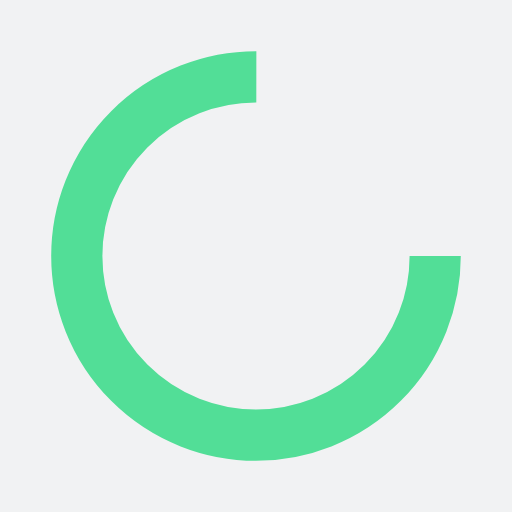
t = 0.00 s
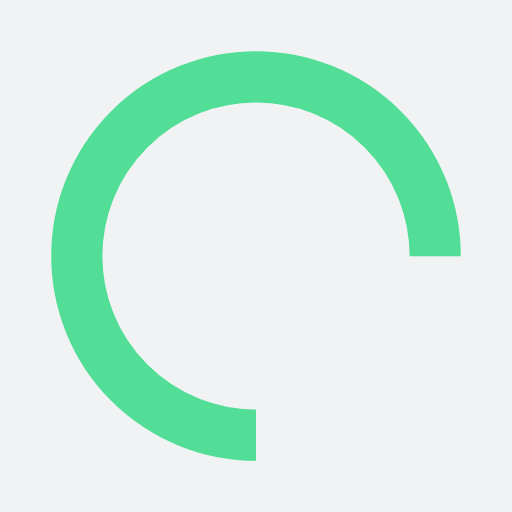
t = 0.25 s
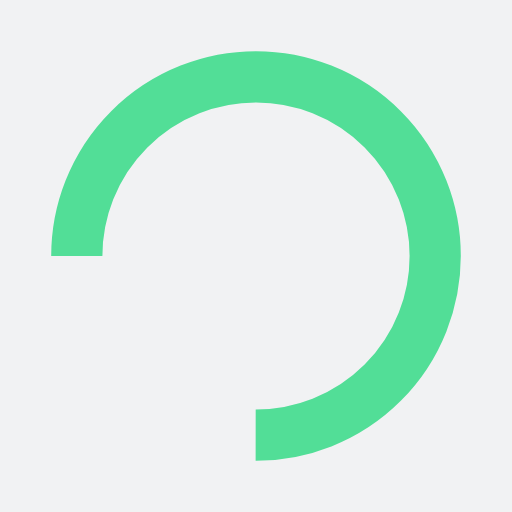
t = 0.50 s
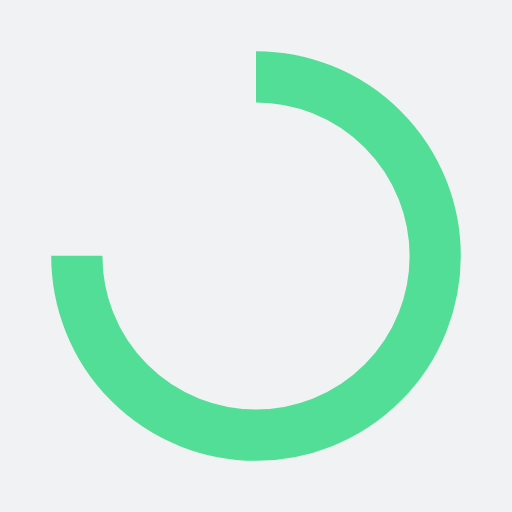
t = 0.75 s

The animated SVG that drew these frames (rendered in a browser with its animation timeline set to each time). Animation: 1 SMIL element (animateTransform=1); one cycle of 1.00 s, repeats indefinitely.

<?xml version="1.0" encoding="utf-8"?>
<svg xmlns="http://www.w3.org/2000/svg" xmlns:xlink="http://www.w3.org/1999/xlink" style="margin: auto; background: rgb(241, 242, 243); display: block; shape-rendering: auto;" width="200px" height="200px" viewBox="0 0 100 100" preserveAspectRatio="xMidYMid">
<circle cx="50" cy="50" fill="none" stroke="#52de97" stroke-width="10" r="35" stroke-dasharray="164.93361431346415 56.97787143782138" transform="rotate(120.442 50 50)">
  <animateTransform attributeName="transform" type="rotate" repeatCount="indefinite" dur="1s" values="0 50 50;360 50 50" keyTimes="0;1"></animateTransform>
</circle>
<!-- [ldio] generated by https://loading.io/ --></svg>